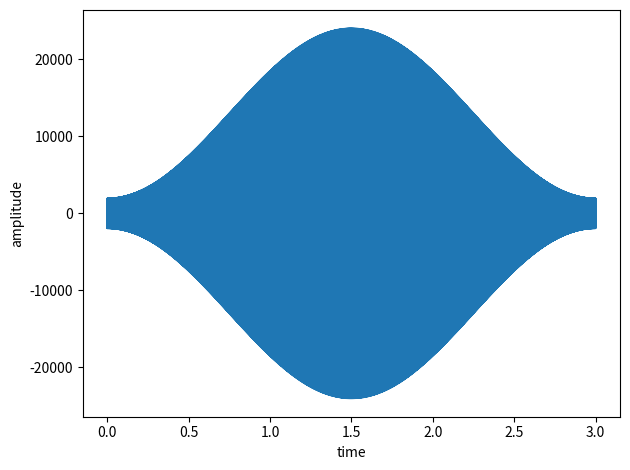

The script that saved this image:
import numpy as np
import matplotlib.pyplot as plt


def hamming(N):
    n = np.arange(N)
    w = 0.54 - 0.46 * np.cos(2 * np.pi * n / (N - 1))
    return w


if __name__ == "__main__":
    a = 1.0  # 振幅
    sec = 3  # 信号長
    sr = 16000  # サンプリング周波数
    f = 440  # 周波数

    t = np.arange(0, sec * sr) / sr
    signal = a * np.sin(2 * np.pi * f * t)
    window = hamming(len(signal))
    x = np.fft.fft(signal)
    y = np.fft.fft(window)
    x = np.pad(x, [len(x) // 2, len(x) // 2 - 1])
    z = np.convolve(x, y, "valid")
    idft_z = np.fft.ifft(z)

    plt.plot(t, idft_z.real)
    plt.xlabel("time")
    plt.ylabel("amplitude")
    plt.tight_layout()
    plt.show()
